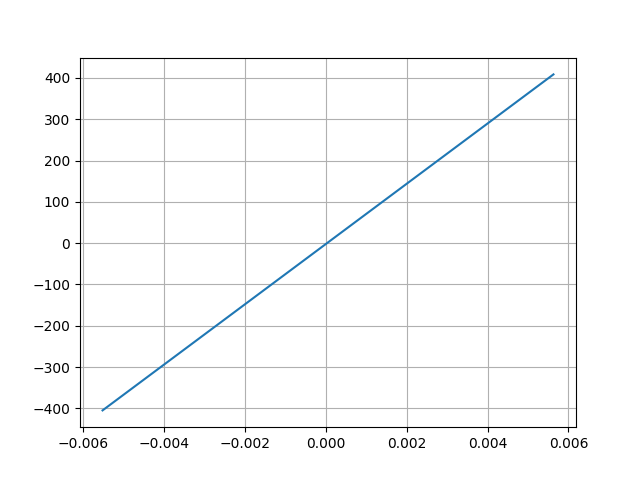

The file beside this chart, header and first rows:
Desplacment, Force
0.005628, 408.5
-0.005529, -404.8
